Dataset: Image_for_classification (GitHub, akellasrinivas/hypertensia). Classes: hypertensive retinopathy mask, hypertensive retinopathy pre-treatment, non hypertensive retinopathy, non hypertensive retinopathy pre-treatment.

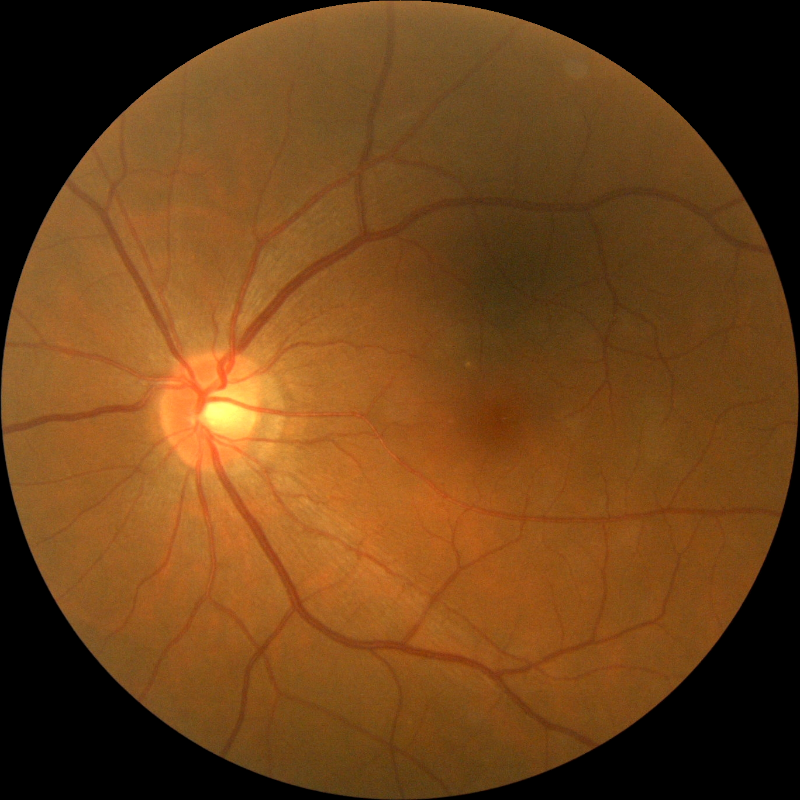
Label: non hypertensive retinopathy

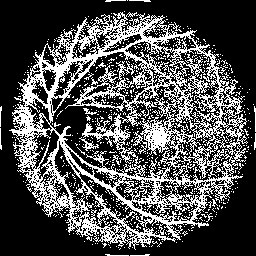
Label: hypertensive retinopathy mask

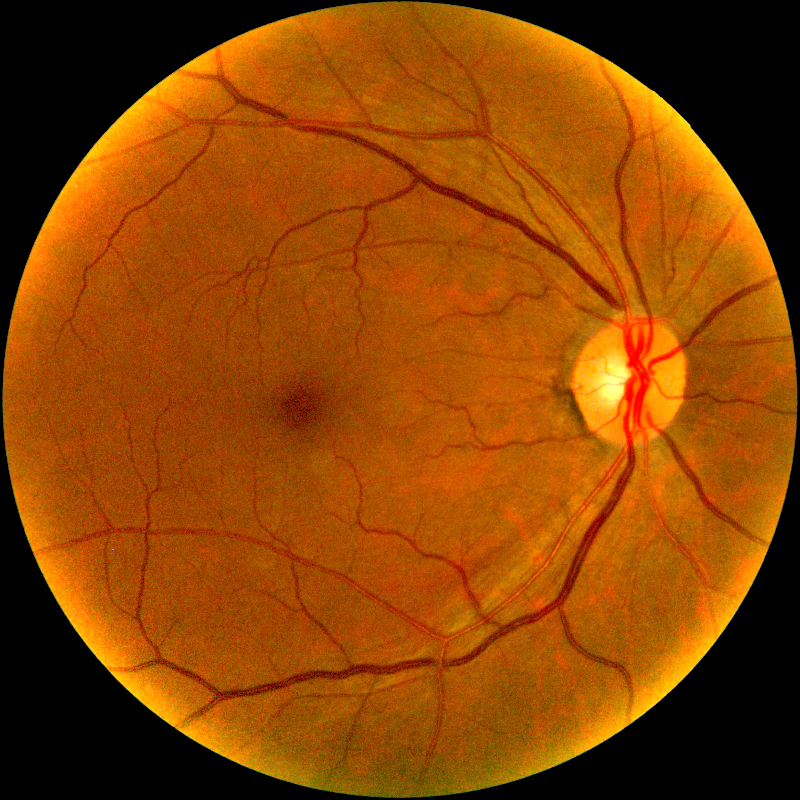
Label: hypertensive retinopathy pre-treatment

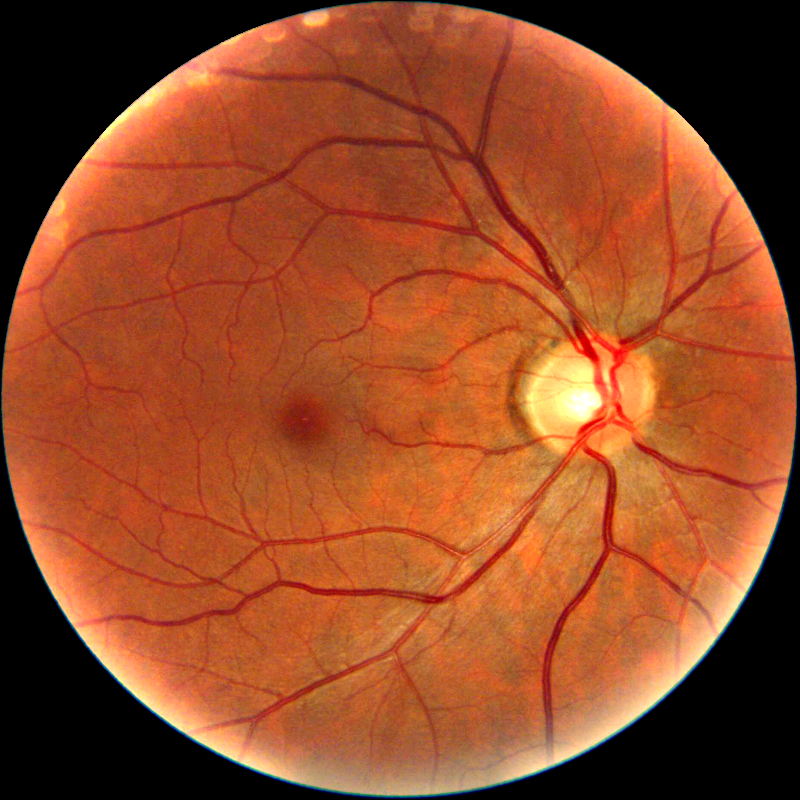
Label: non hypertensive retinopathy pre-treatment

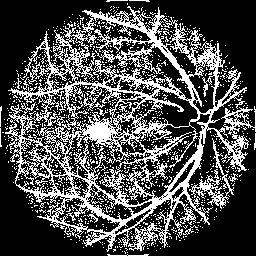
Label: hypertensive retinopathy mask

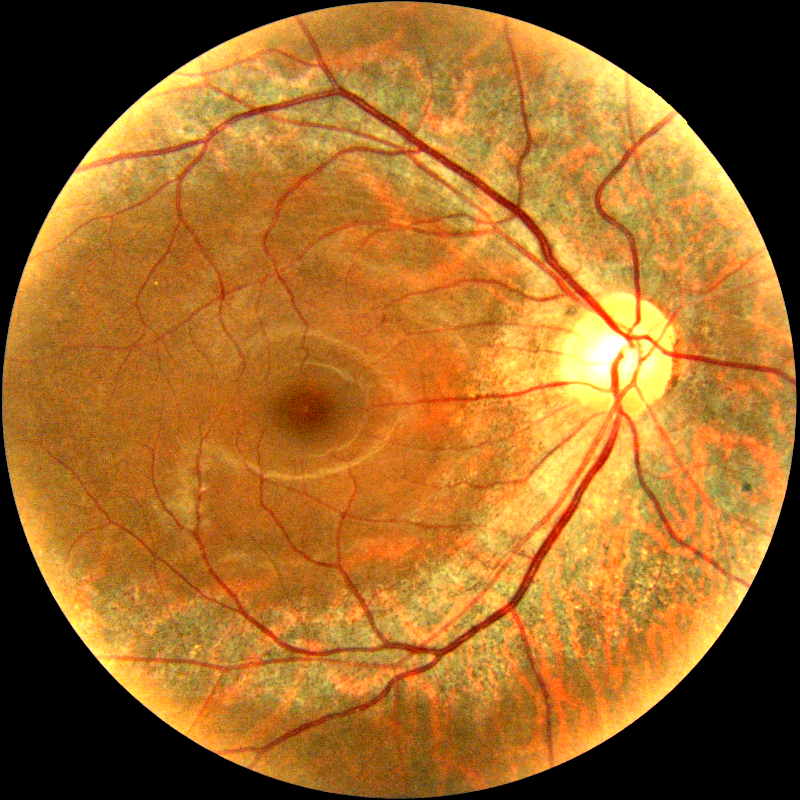
Label: non hypertensive retinopathy pre-treatment
